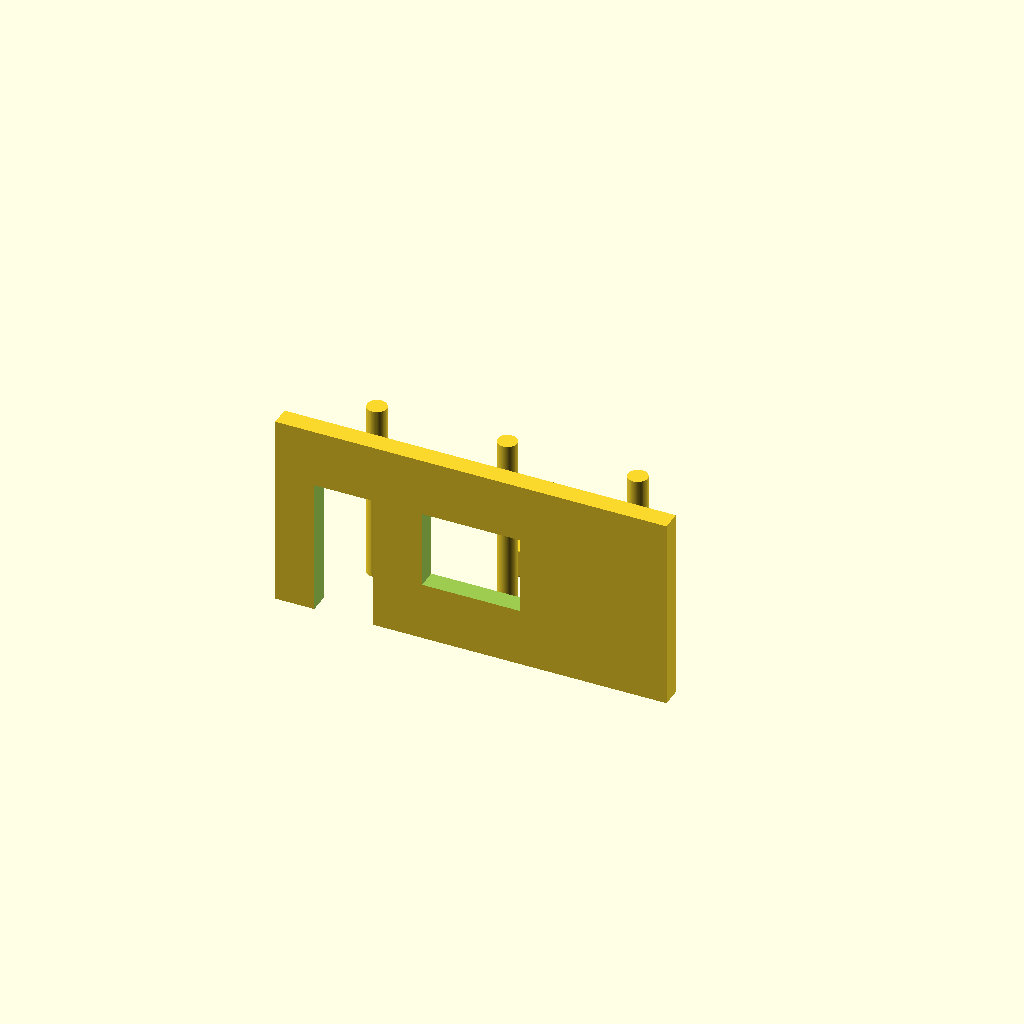
Cell 1 — every parameter at its default value.
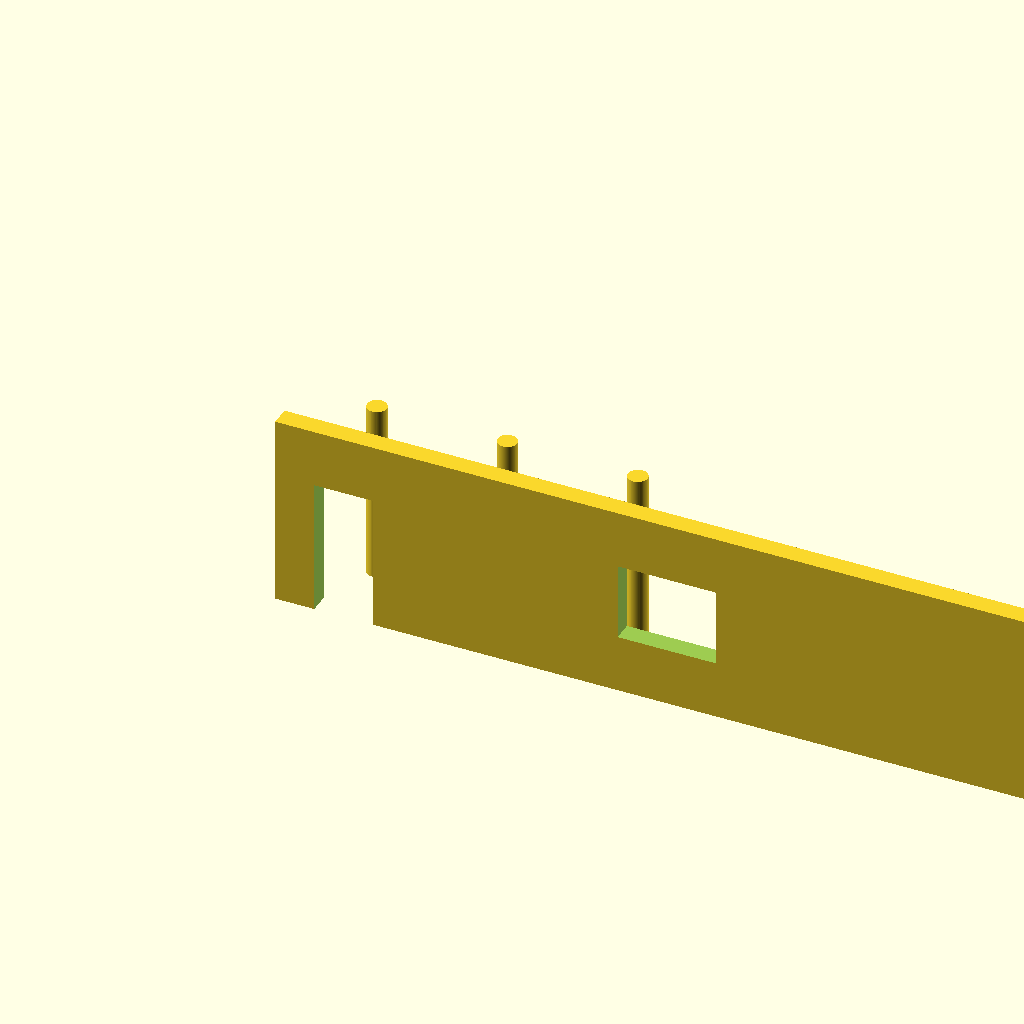
Cell 2: wall_len = 12000 (everything else at default).
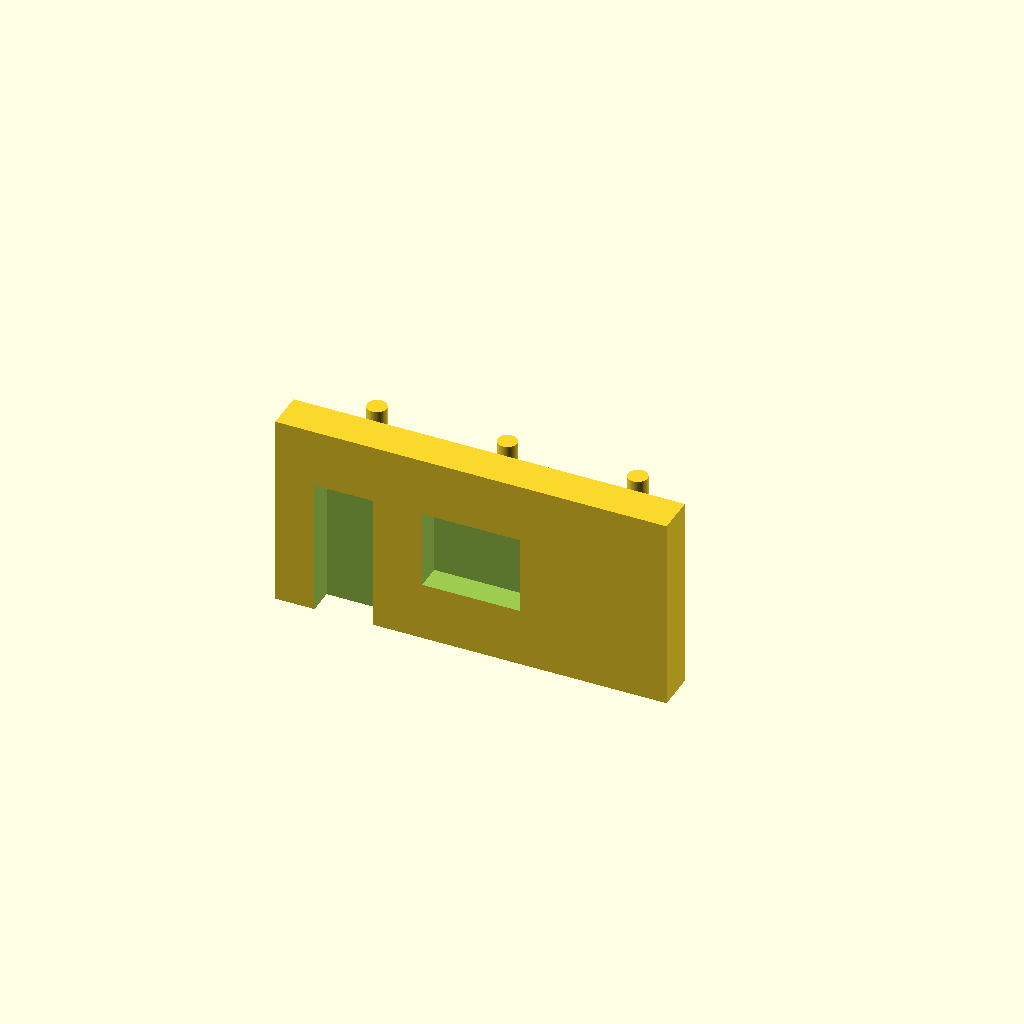
Cell 3: wall_t = 600 (everything else at default).
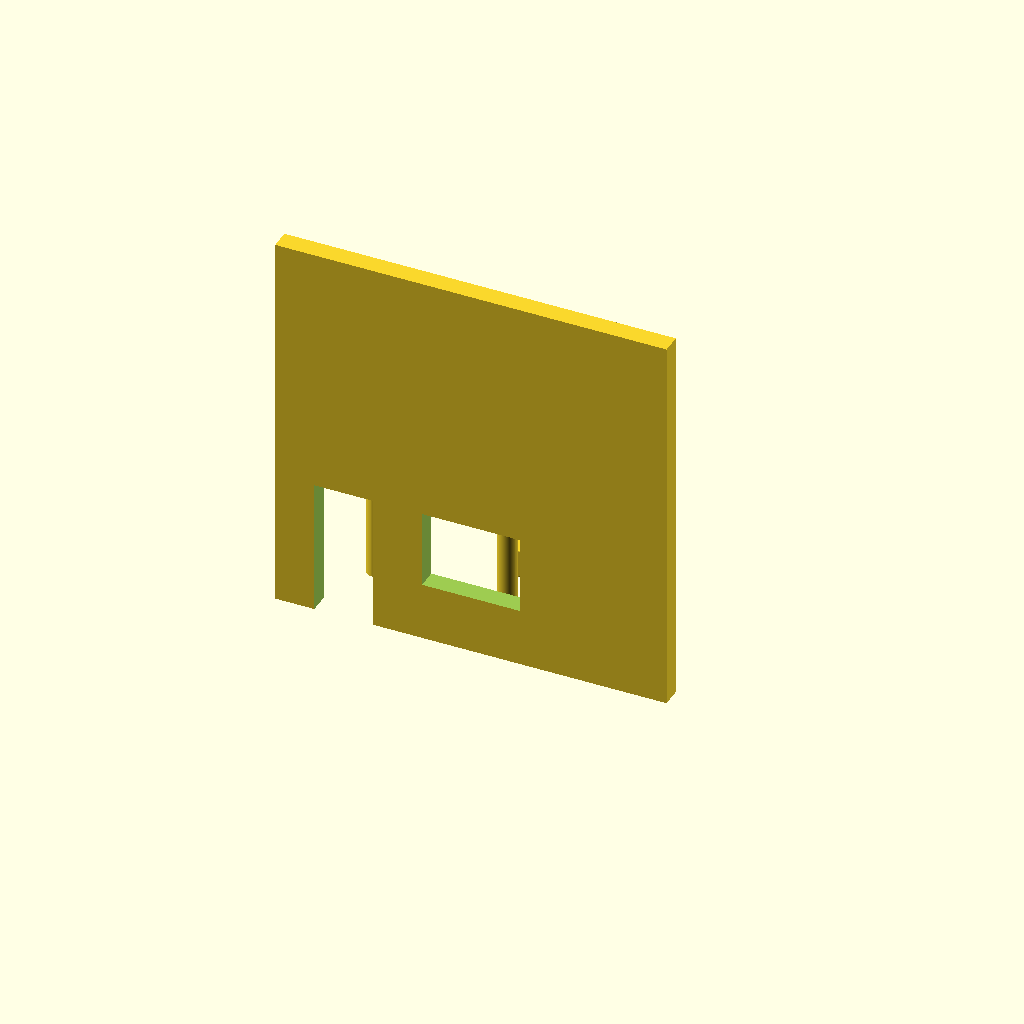
Cell 4: wall_h = 6000 (everything else at default).
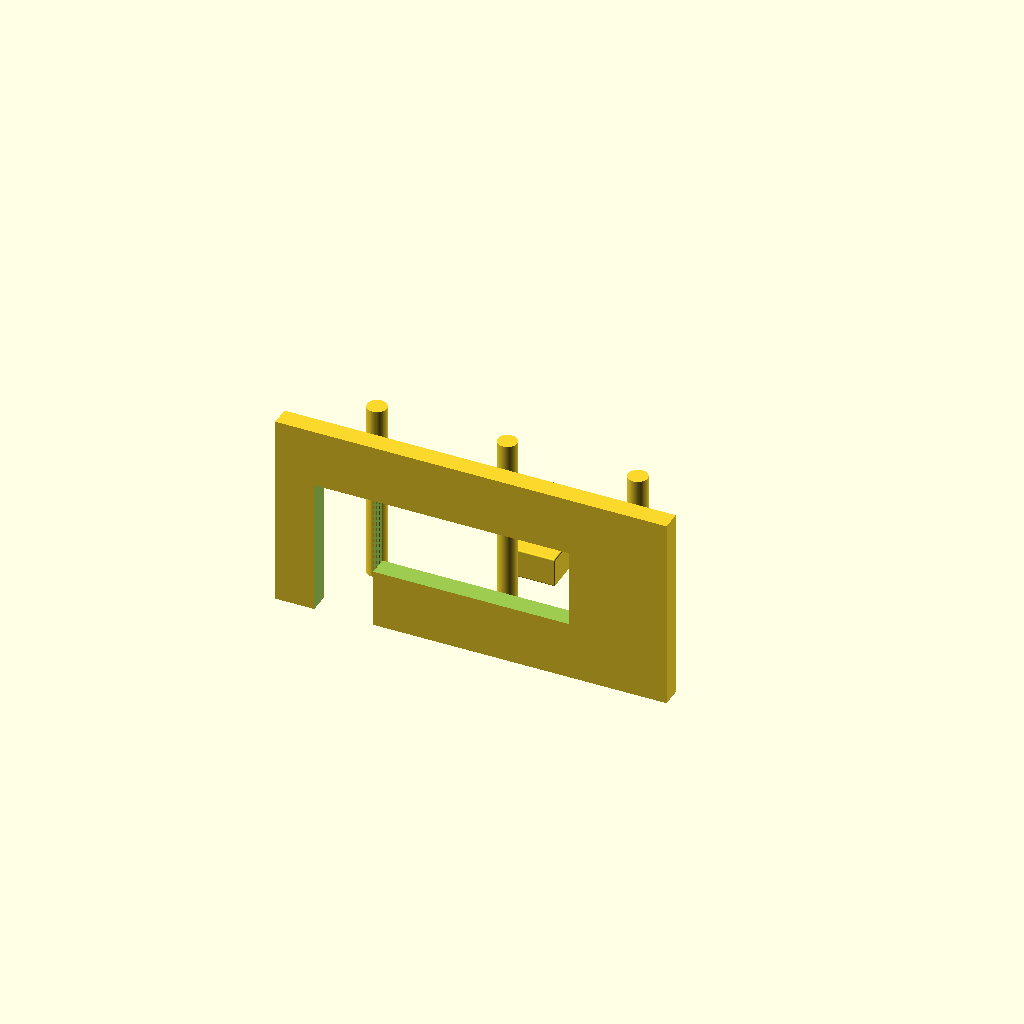
Cell 5: the same model with win_w = 3000.
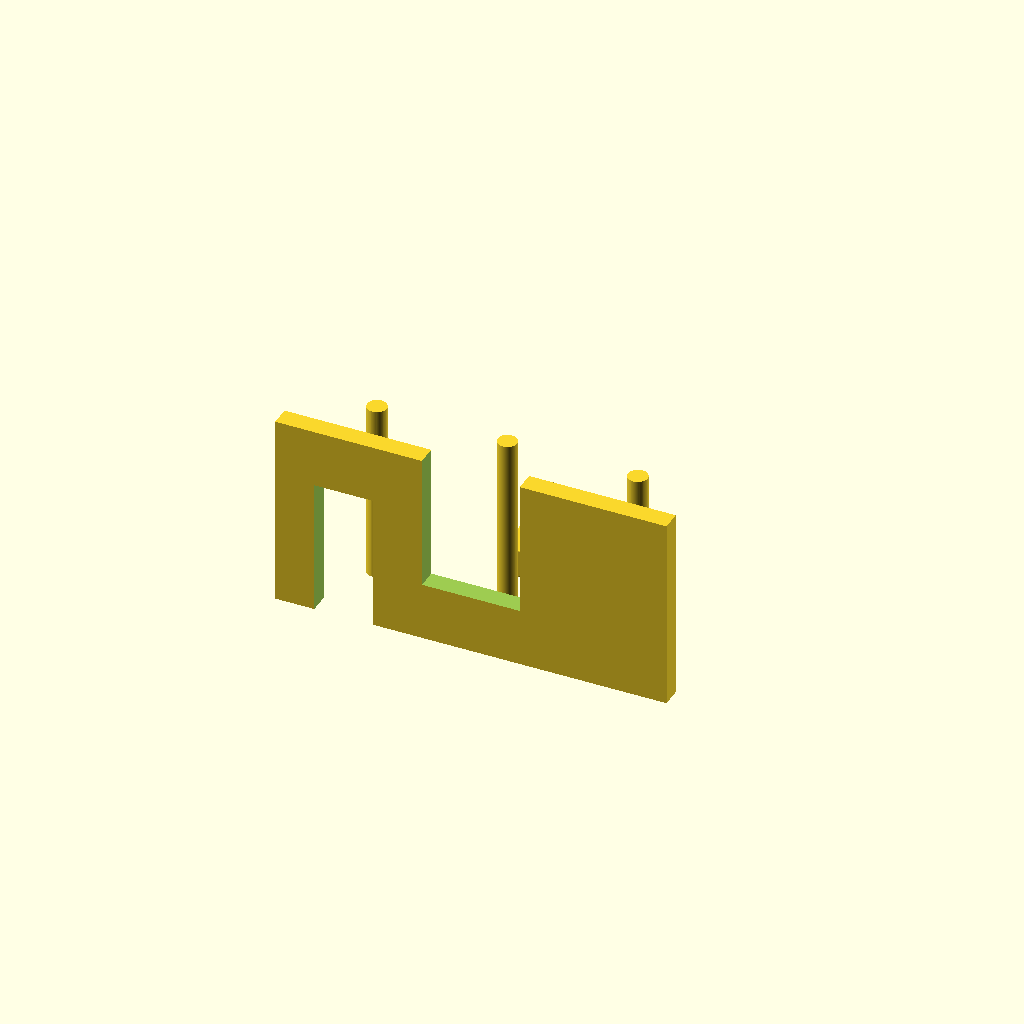
Cell 6 — win_h set to 2400, the other parameters unchanged.
All cells are drawn from one camera (rotation 55°, 0°, 25°, orthographic, colour scheme Cornfield), so only the parameter changes between them.
OpenSCAD source file out/model.scad:
// generated by geomir from recipe.module @studio_wall
// parameters below are live — use OpenSCAD's customizer

$fn = 64;

wall_len = 6000;
wall_t = 300;
wall_h = 3000;
win_w = 1500;
win_h = 1200;
sill_h = 900;
door_w = 900;
door_h = 2100;
door_off = 600;
col_r = 150;
col_h = 2800;
col_n = 3;
col_gap = 2000;
fillet_r = 20;

module wall() {
  difference() {
    cube([wall_len, wall_t, wall_h]);
    translate([((wall_len - win_w) / 2), -100, sill_h])
      cube([win_w, 500, win_h]);
    translate([door_off, -100, -1])
      cube([door_w, 500, (door_h + 1)]);
  }
}

module colonnade() {
  translate([1000, 1200, 0])
    for (i = [0 : col_n - 1]) translate([i * col_gap, 0, 0])
      cylinder(h = col_h, r = col_r);
}

module pedestal() {
  // geom.fillet is not representable in OpenSCAD CSG
  // -> per-element fallback to baked geometry
  import("pedestal_baked.stl");
}

wall();
colonnade();
pedestal();
Parameter table extracted from the source (name, type, default, range or options):
wall_len: number, default 6000
wall_t: number, default 300
wall_h: number, default 3000
win_w: number, default 1500
win_h: number, default 1200
sill_h: number, default 900
door_w: number, default 900
door_h: number, default 2100
door_off: number, default 600
col_r: number, default 150
col_h: number, default 2800
col_n: number, default 3
col_gap: number, default 2000
fillet_r: number, default 20
